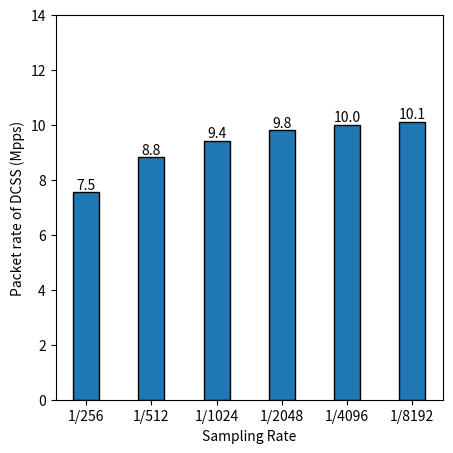

Write the Python code that produced this figure.
import  matplotlib.pyplot as plt
import numpy as np
import matplotlib.pyplot as plt

# sample_x=['1/8','1/16','1/32','1/64']
# pckrate_y=[2.7,4.8,7.2,10.0]

sample_x=['1/256','1/512','1/1024','1/2048','1/4096','1/8192']
pckrate_y=[7.54 ,
8.82 ,
9.42 ,
9.79 ,
10.00 ,
10.11 ,

]
# throughput_y=[26.1,45.8,69.5,96.3]

plt.figure(figsize=(5,5))
plt.subplot(1,1,1)
plt.bar(sample_x,pckrate_y,width=0.4,edgecolor='black')
plt.xlabel('Sampling Rate')
plt.ylabel('Packet rate of DCSS (Mpps)')
plt.ylim(0,14)
for a, b in zip(sample_x, pckrate_y):
 plt.text(a, b, '%.1f' % b, ha='center', va='bottom', fontsize=10)

# plt.subplot(1,2,2)
# plt.bar(sample_x,throughput_y,width=0.4,color='#6495ED',edgecolor='black',hatch='/')
# plt.xlabel('Sampling Rate')
# plt.ylabel('Throughput(Gbps)')
# plt.ylim(0,105)
# for a, b in zip(sample_x, throughput_y):
#  plt.text(a, b, '%.1f' % b, ha='center', va='bottom', fontsize=10)

plt.subplots_adjust(left=None, bottom=None, right=None, top=None, wspace=0.2)

plt.show()
# plt.savefig('DCSS Perfor0319 1.pdf')
